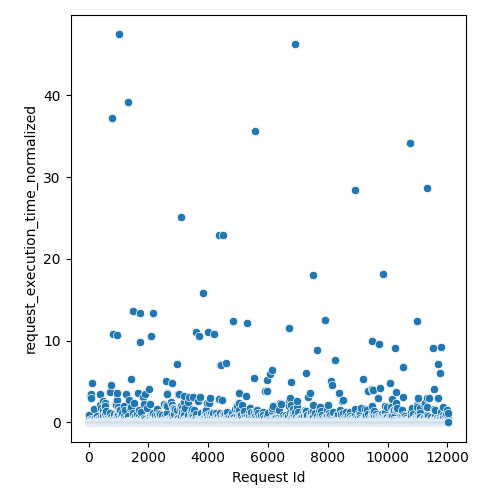

The table this chart was drawn from, first rows:
Request Id, request_execution_time_normalized
4, 0.9341
5, 0.04833
3, 0.04011
8, 0.04749
0, 0.04721
1, 0.04299
6, 0.05727
7, 0.06007
9, 0.04858
2, 0.041
14, 0.2302
15, 0.06144
24, 0.1092
10, 0.1335
16, 0.04269
22, 0.04248
13, 0.05191
19, 0.0553
21, 0.04192
20, 0.06477
17, 0.0655
25, 0.1045
12, 0.0744
18, 0.046
11, 0.1213
23, 0.05955
26, 0.05019
28, 0.2828
27, 0.04019
36, 0.06063
33, 3.331
37, 0.03844
34, 0.07945
32, 0.0419
35, 0.0513
30, 0.03762
31, 0.05796
29, 0.05423
44, 0.05456
45, 0.1102
43, 0.03809
42, 0.0561
41, 0.06058
39, 0.03818
38, 0.03973
40, 0.03807
57, 0.1116
52, 0.0524
56, 0.09447
48, 0.04265
58, 0.04
47, 0.05271
59, 0.03784
46, 0.04379
54, 0.05161
49, 0.0623
51, 0.05546
60, 0.04746
55, 0.06048
53, 0.05308
... 11,971 more rows
